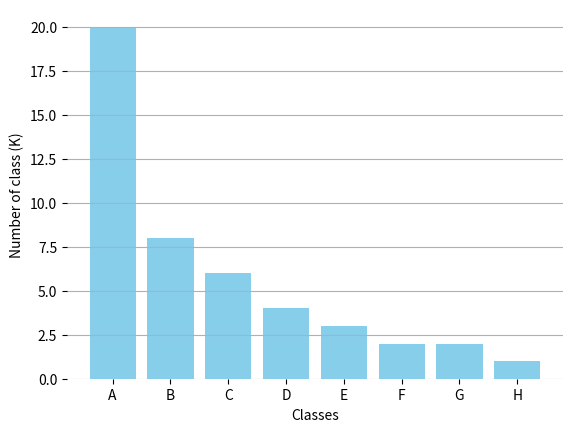

This figure's Python source: (Note: this script raises an exception after producing the figure.)
import matplotlib.pyplot as plt

# 数据
categories = ['A', 'B', 'C', 'D', 'E', 'F', 'G', 'H'] #行为类别
values = [20, 8, 6, 4, 3, 2, 2, 1]                      #数量

# 创建图形和子图
fig, ax = plt.subplots()

# 绘制条形图
plt.bar(categories, values, color='skyblue')  # 可以更改为其他颜色，例如 'red', 'green', 'blue', 'orange'

# 去除顶部和右侧的边框
ax.spines['top'].set_visible(False)
ax.spines['right'].set_visible(False)
ax.spines['left'].set_visible(False)
ax.spines['bottom'].set_visible(False)

# 去除横向网格线
ax.yaxis.grid(True)

# 添加标题和标签
plt.xlabel('Classes')
plt.ylabel('Number of class (K)')

plt.savefig(r'/demo/ARN-LSTM/plot_figures_results/NTU-V1/class.png',dpi=300,bbox_inches='tight')  #保存并命名图片
# 显示图形
plt.show()
